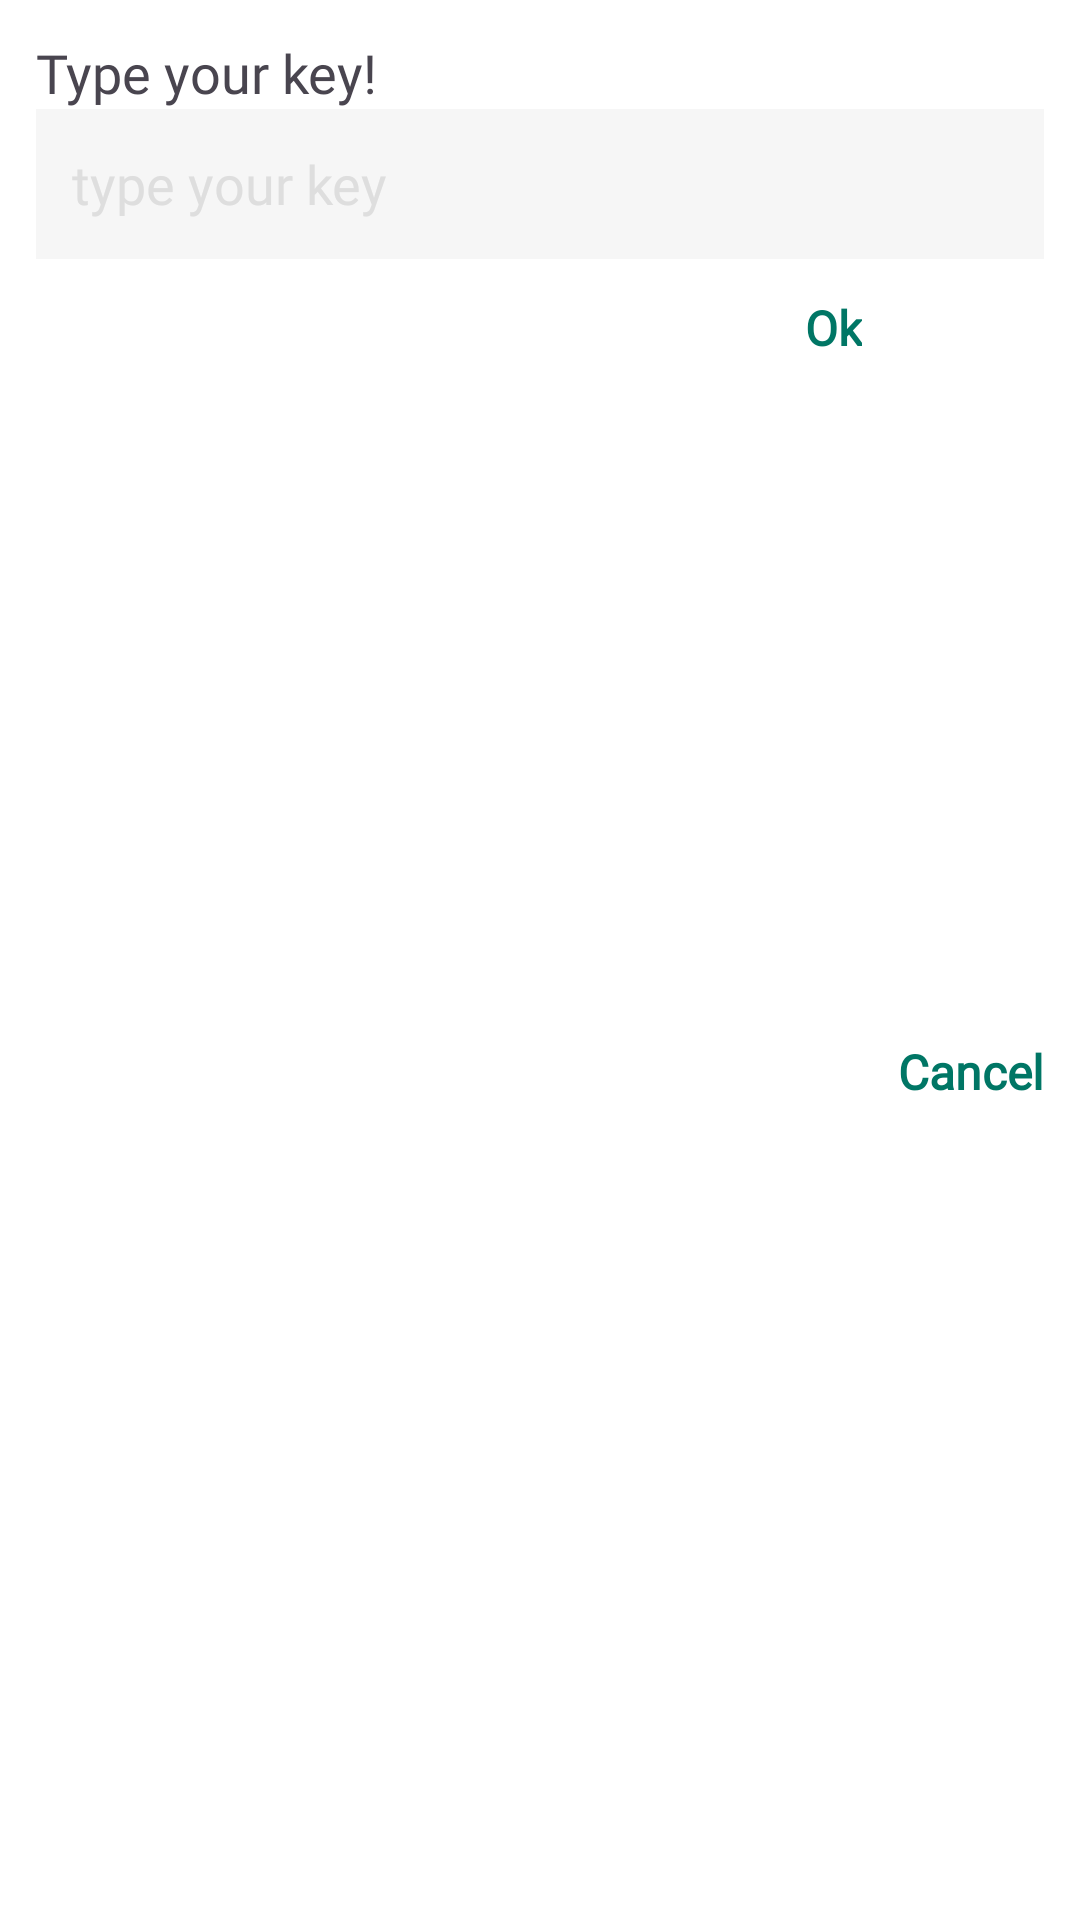

Produce the Android XML layout that renders to this screen, including the resource entries it uses.
<!-- AndroidManifest.xml: application theme Theme.ChatApp -->
<!-- res/layout/pop_up_layout.xml -->
<?xml version="1.0" encoding="utf-8"?>
<androidx.constraintlayout.widget.ConstraintLayout xmlns:android="http://schemas.android.com/apk/res/android"
    xmlns:app="http://schemas.android.com/apk/res-auto"
    xmlns:tools="http://schemas.android.com/tools"
    android:layout_width="match_parent"
    android:layout_height="wrap_content"
    android:animateLayoutChanges="true"
    android:background="@color/white"
    android:id="@+id/encryptionPopUp"
    android:padding="12dp">

    <TextView
        android:id="@+id/text"
        android:layout_width="match_parent"
        android:layout_height="wrap_content"
        android:fontFamily="@font/poppins_medium"
        android:text="Type your key!"
        android:textSize="18sp"
        app:layout_constraintEnd_toEndOf="parent"
        app:layout_constraintStart_toStartOf="parent"
        app:layout_constraintTop_toTopOf="parent" />

    <EditText
        android:id="@+id/keyEditText"
        android:layout_width="match_parent"
        android:layout_height="50dp"
        android:background="@color/inputMessageColor"
        android:fontFamily="@font/poppins_regular"
        android:hint="type your key"
        android:importantForAutofill="no"
        android:paddingStart="12dp"

        android:textColor="@color/black"
        android:textColorHint="@color/secondaryTextColor"
        app:layout_constraintEnd_toEndOf="parent"
        app:layout_constraintStart_toStartOf="parent"
        app:layout_constraintTop_toBottomOf="@+id/text" />

    <TextView
        android:id="@+id/okButton"
        android:layout_width="wrap_content"
        android:layout_height="wrap_content"
        android:layout_marginTop="12dp"
        android:layout_marginEnd="12dp"
        android:fontFamily="@font/poppins_medium"
        android:text="Ok"
        android:textColor="@color/myMessageTextColor"
        android:textSize="16sp"
        android:textStyle="bold"
        app:layout_constraintBottom_toBottomOf="parent"
        app:layout_constraintEnd_toStartOf="@+id/cancelButton"
        app:layout_constraintTop_toBottomOf="@+id/keyEditText"
        app:layout_constraintVertical_bias="0.0" />

    <TextView
        android:id="@+id/cancelButton"
        android:layout_width="wrap_content"
        android:layout_height="wrap_content"
        android:layout_marginBottom="12dp"
        android:layout_marginTop="12dp"
        app:layout_constraintTop_toBottomOf="@id/keyEditText"
        android:fontFamily="@font/poppins_medium"
        android:text="Cancel"
        android:textColor="@color/myMessageTextColor"
        android:textSize="16sp"
        android:textStyle="bold"
        app:layout_constraintBottom_toBottomOf="parent"

        app:layout_constraintEnd_toEndOf="parent" />

</androidx.constraintlayout.widget.ConstraintLayout>
<!-- resources referenced by this layout -->
<resources>
  <color name="black">#FF000000</color>
  <color name="inputMessageColor">#F6F6F6</color>
  <color name="myMessageTextColor">#007665</color>
  <color name="secondaryTextColor">#DEDEDE</color>
  <color name="white">#FFFFFFFF</color>
  <style name="Theme.ChatApp" parent="Base.Theme.ChatApp" />
  <style name="Base.Theme.ChatApp" parent="Theme.Material3.DayNight.NoActionBar">
          
           <item name="colorPrimary">@color/myMessageTextColor</item>
      </style>
</resources>
